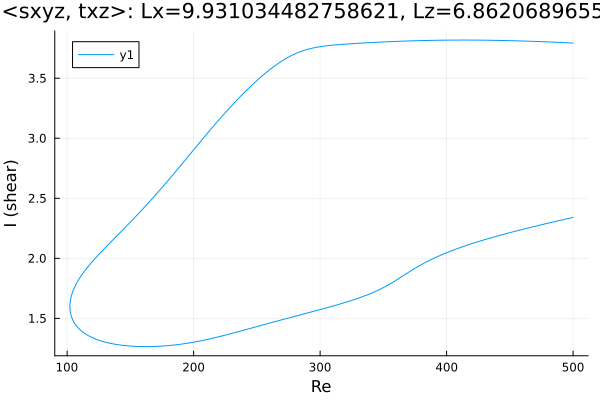

Data behind this chart, as committed beside it:
Re, shear
500.0, 3.793
499.2, 3.793
497.7, 3.794
496.3, 3.795
494.9, 3.795
493.5, 3.796
492.1, 3.797
490.7, 3.797
489.3, 3.798
487.8, 3.799
486.4, 3.799
485, 3.8
483.6, 3.801
482.2, 3.801
480.8, 3.802
479.4, 3.803
477.9, 3.803
476.5, 3.804
475.1, 3.804
473.7, 3.805
472.3, 3.805
470.9, 3.806
469.5, 3.807
468, 3.807
466.6, 3.808
465.2, 3.808
463.8, 3.809
462.4, 3.809
461, 3.81
459.7, 3.81
458.3, 3.81
456.9, 3.811
455.5, 3.811
454.1, 3.812
452.7, 3.812
451.2, 3.812
449.8, 3.813
448.4, 3.813
447, 3.813
445.6, 3.814
444.2, 3.814
442.8, 3.814
441.3, 3.815
439.9, 3.815
438.5, 3.815
437.1, 3.816
435.7, 3.816
434.3, 3.816
432.9, 3.816
431.4, 3.816
430, 3.817
428.6, 3.817
427.2, 3.817
425.8, 3.817
424.4, 3.817
423, 3.817
421.5, 3.817
420.1, 3.818
418.7, 3.818
417.3, 3.818
... 572 more rows
